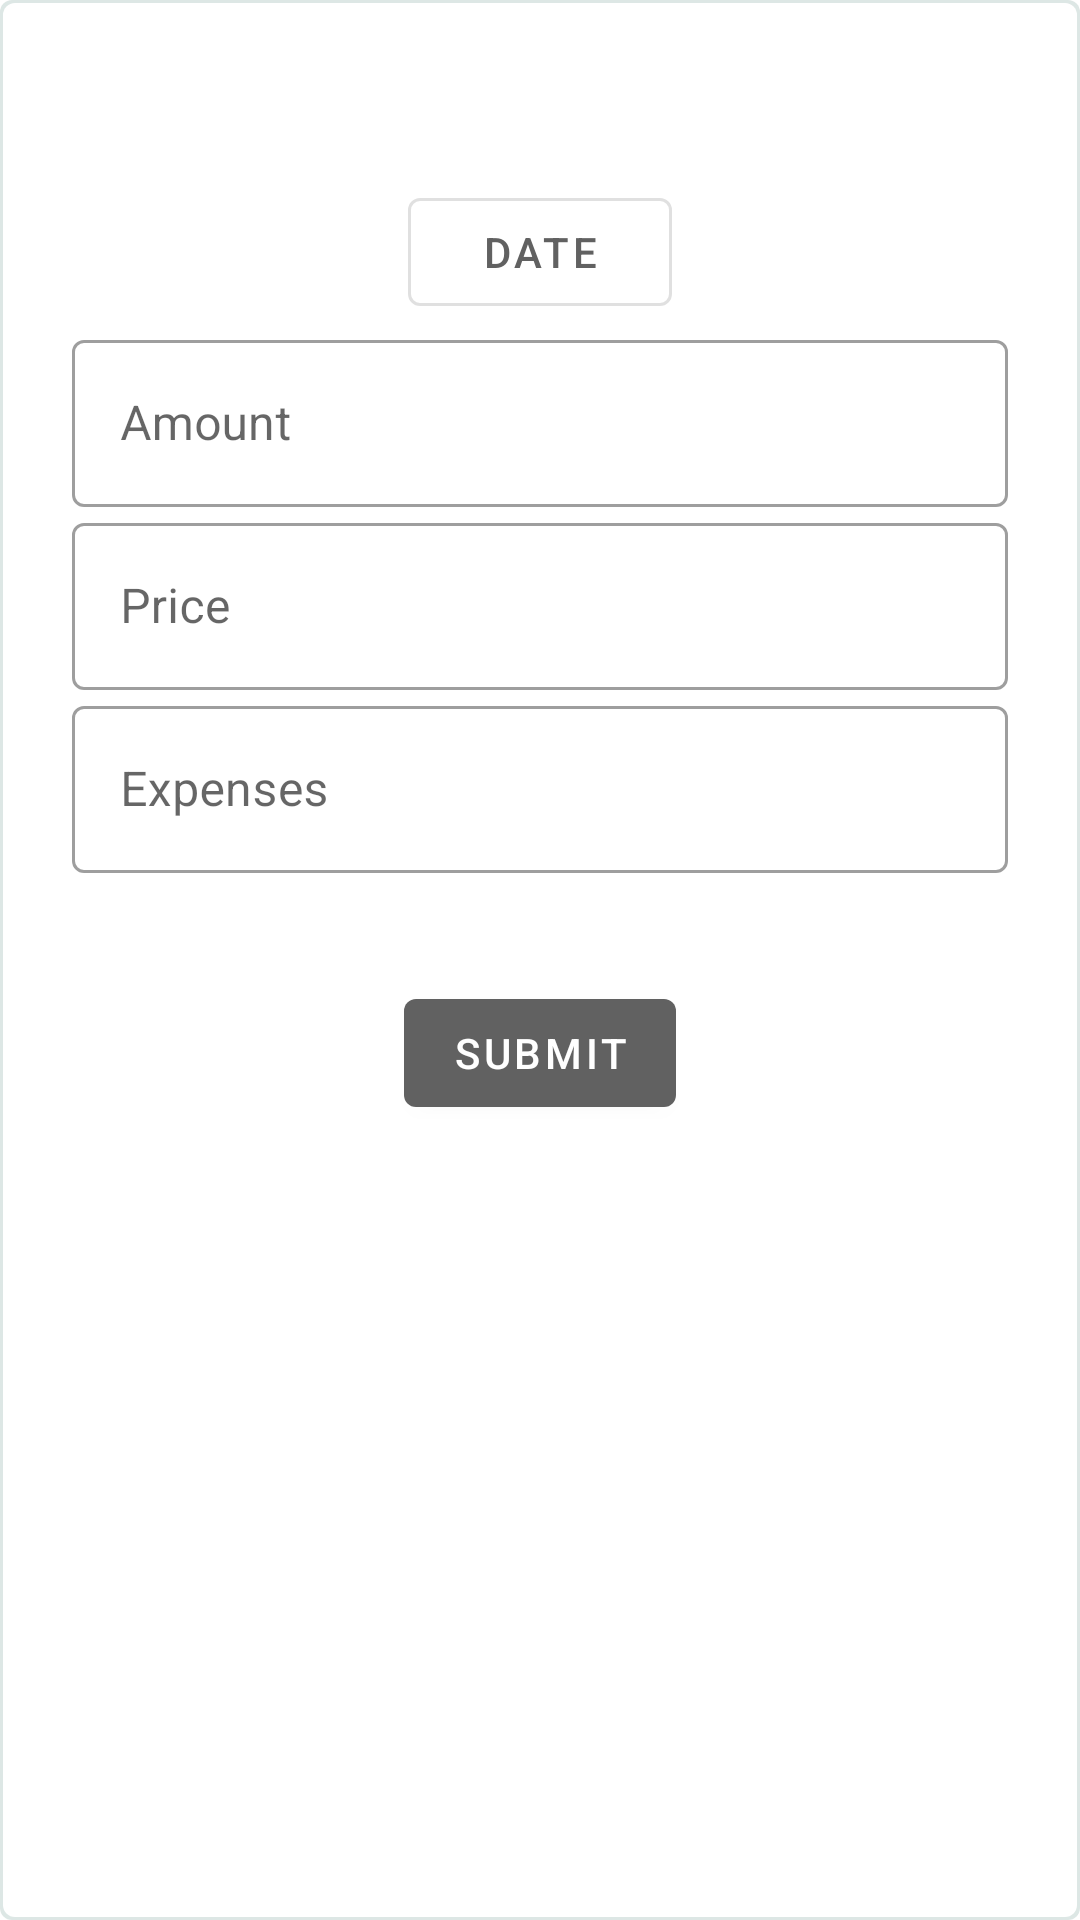

Reconstruct the res/layout file that produces this screen, plus the resources it refers to.
<!-- AndroidManifest.xml: application theme AppTheme -->
<!-- res/layout/add_order_dialog.xml -->
<?xml version="1.0" encoding="utf-8"?>
<LinearLayout xmlns:android="http://schemas.android.com/apk/res/android"
        android:layout_width="match_parent"
        android:layout_height="match_parent"
        xmlns:app="http://schemas.android.com/apk/res-auto"
        android:layout_margin="12dp"
        android:background="@drawable/filter_sheet_background"
        android:orientation="vertical"
        android:padding="24dp"
        app:behavior_hideable="false"
        app:behavior_peekHeight="120dp"
        app:layout_behavior="com.google.android.material.bottomsheet.BottomSheetBehavior">

    <com.google.android.material.button.MaterialButton
            android:id="@+id/date_button"
            android:layout_width="wrap_content"
            android:layout_height="wrap_content"
            android:layout_gravity="center_horizontal"
            android:layout_marginTop="36dp"
            style="@style/Widget.MaterialComponents.Button.OutlinedButton"
            android:text="Date" />

    <com.google.android.material.textfield.TextInputLayout
            style="@style/Widget.MaterialComponents.TextInputLayout.OutlinedBox"
            android:layout_width="match_parent"
            android:layout_height="wrap_content">
        <com.google.android.material.textfield.TextInputEditText
                android:id="@+id/amount_input_field"
                android:layout_width="match_parent"
                android:layout_height="wrap_content"
                android:inputType="numberDecimal"
                android:hint="Amount" />
    </com.google.android.material.textfield.TextInputLayout>

    <com.google.android.material.textfield.TextInputLayout
            style="@style/Widget.MaterialComponents.TextInputLayout.OutlinedBox"
            android:layout_width="match_parent"
            android:layout_height="wrap_content">
        <com.google.android.material.textfield.TextInputEditText
                android:id="@+id/price_input_field"
                android:layout_width="match_parent"
                android:layout_height="wrap_content"
                android:inputType="numberDecimal"
                android:hint="Price" />
    </com.google.android.material.textfield.TextInputLayout>

    <com.google.android.material.textfield.TextInputLayout
            style="@style/Widget.MaterialComponents.TextInputLayout.OutlinedBox"
            android:layout_width="match_parent"
            android:layout_height="wrap_content">
        <com.google.android.material.textfield.TextInputEditText
                android:id="@+id/expenses_input_field"
                android:layout_width="match_parent"
                android:layout_height="wrap_content"
                android:inputType="numberDecimal"
                android:hint="Expenses" />
    </com.google.android.material.textfield.TextInputLayout>

    <com.google.android.material.button.MaterialButton
            android:id="@+id/add_button"
            android:layout_width="wrap_content"
            android:layout_height="wrap_content"
            android:layout_gravity="center_horizontal"
            android:layout_marginTop="36dp"
            android:textColor="@color/primaryTextColor"
            android:text="Submit" />

</LinearLayout>
<!-- resources referenced by this layout -->
<resources>
  <color name="primaryTextColor">#ffffff</color>
  <!-- drawable filter_sheet_background (drawable) -->
  <?xml version="1.0" encoding="utf-8"?>
  <layer-list xmlns:android="http://schemas.android.com/apk/res/android">
  
      <item>
          <shape android:shape="rectangle">
              <solid android:color="@color/cardBorderColor"/>
              <corners android:radius="4dp"/>
          </shape>
      </item>
  
      <item android:left="1dp" android:right="1dp" android:bottom="1dp"
              android:top="1dp">
          <shape android:shape="rectangle">
              <corners android:radius="4dp"/>
              <solid android:color="#ffffffff"/>
          </shape>
      </item>
  
  </layer-list>
  <style name="AppTheme" parent="Theme.MaterialComponents.Light.DarkActionBar">
          <item name="colorPrimary">@color/primaryColor</item>
          <item name="colorPrimaryVariant">@color/primaryLightColor</item>
          <item name="colorOnPrimary">@color/primaryDarkColor</item>
          <item name="colorSecondary">@color/secondaryColor</item>
          <item name="colorSecondaryVariant">@color/secondaryLightColor</item>
          <item name="colorOnSecondary">@color/secondaryDarkColor</item>
      </style>
  <color name="cardBorderColor">#22004d40</color>
  <color name="primaryColor">#616161</color>
  <color name="primaryLightColor">#8e8e8e</color>
  <color name="primaryDarkColor">#373737</color>
  <color name="secondaryColor">#80cbc4</color>
  <color name="secondaryLightColor">#b2fef7</color>
  <color name="secondaryDarkColor">#4f9a94</color>
</resources>
